Photos from the image-classification dataset "data" in the GitHub repository angelabk49/osteoporosis-detection. Its 3 classes are: normal, osteopenia, osteoporosis.

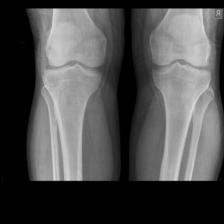
Label: normal

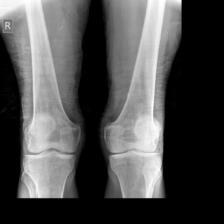
Label: osteopenia

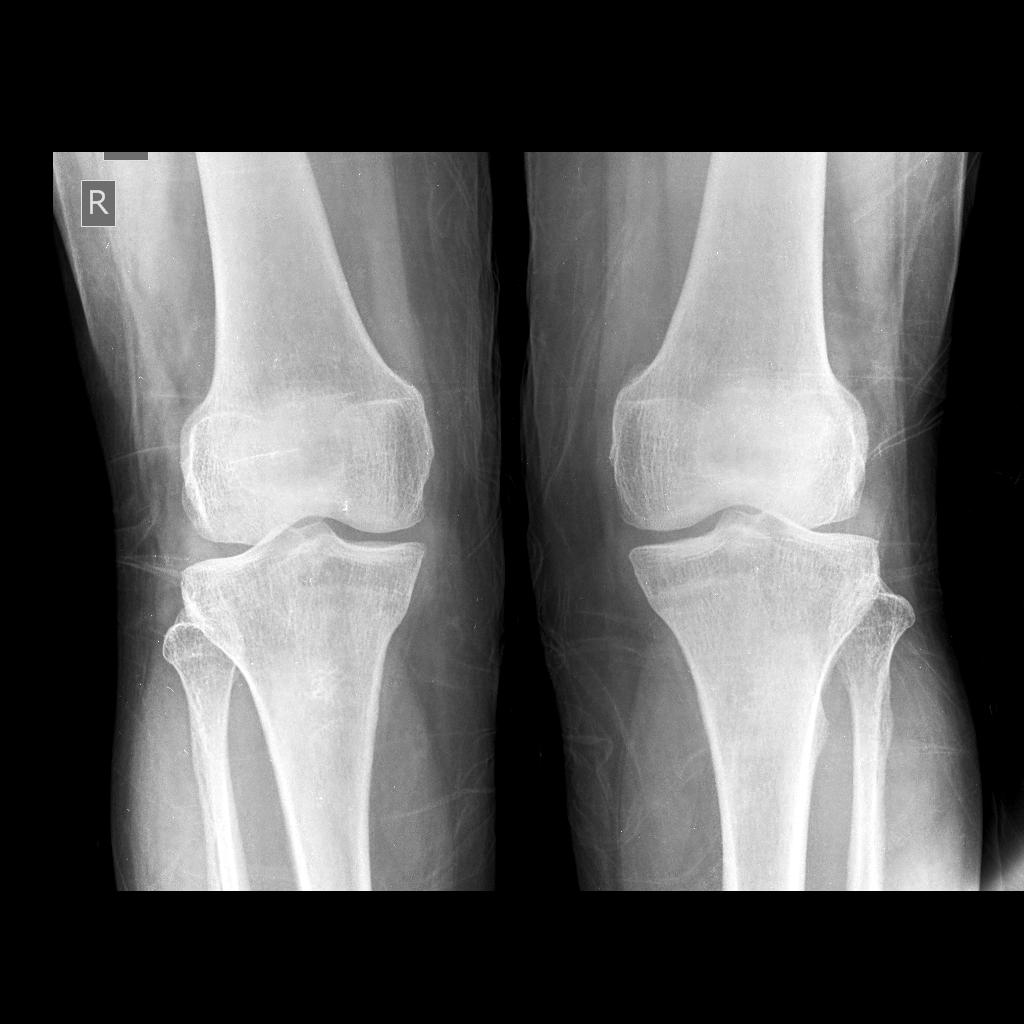
Label: normal

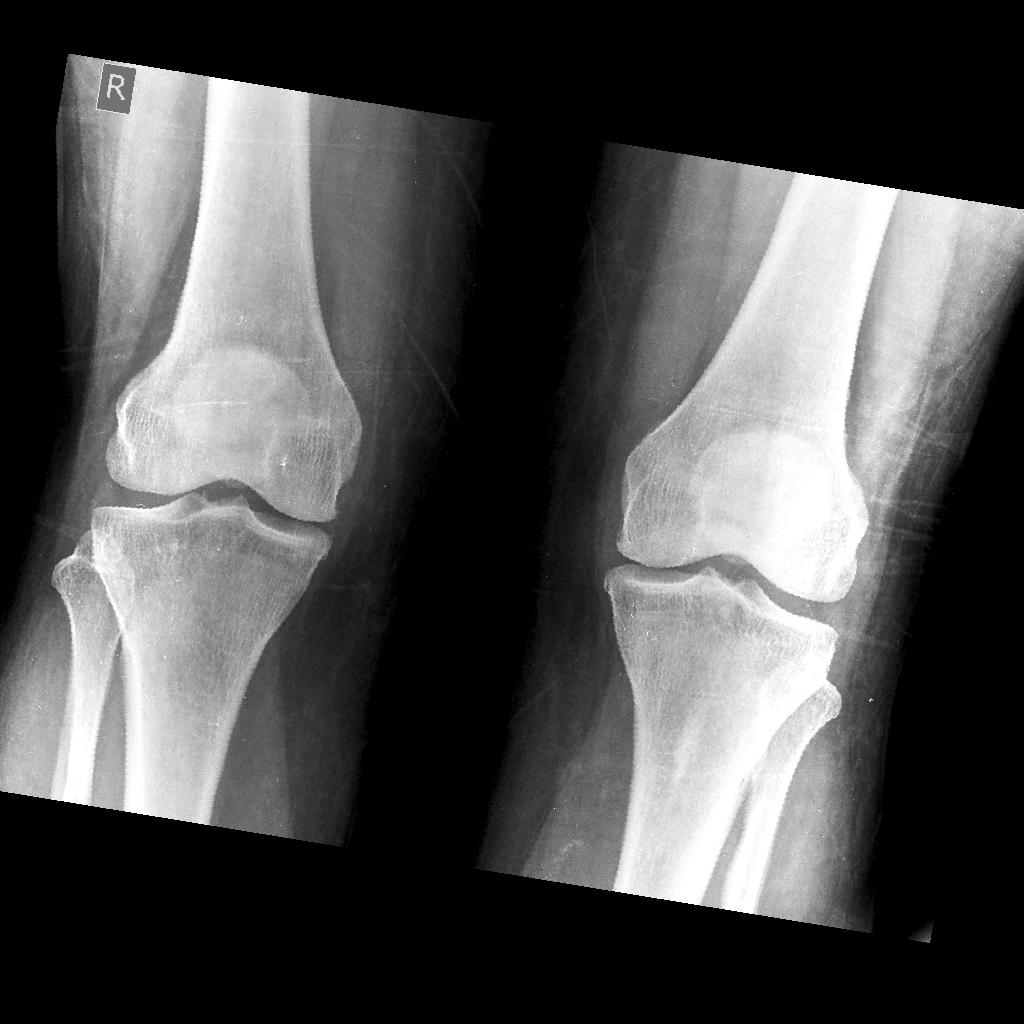
Label: osteopenia

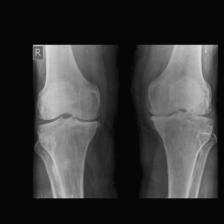
Label: osteoporosis

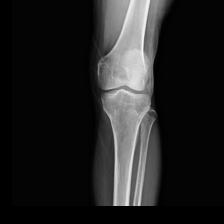
Label: osteoporosis
